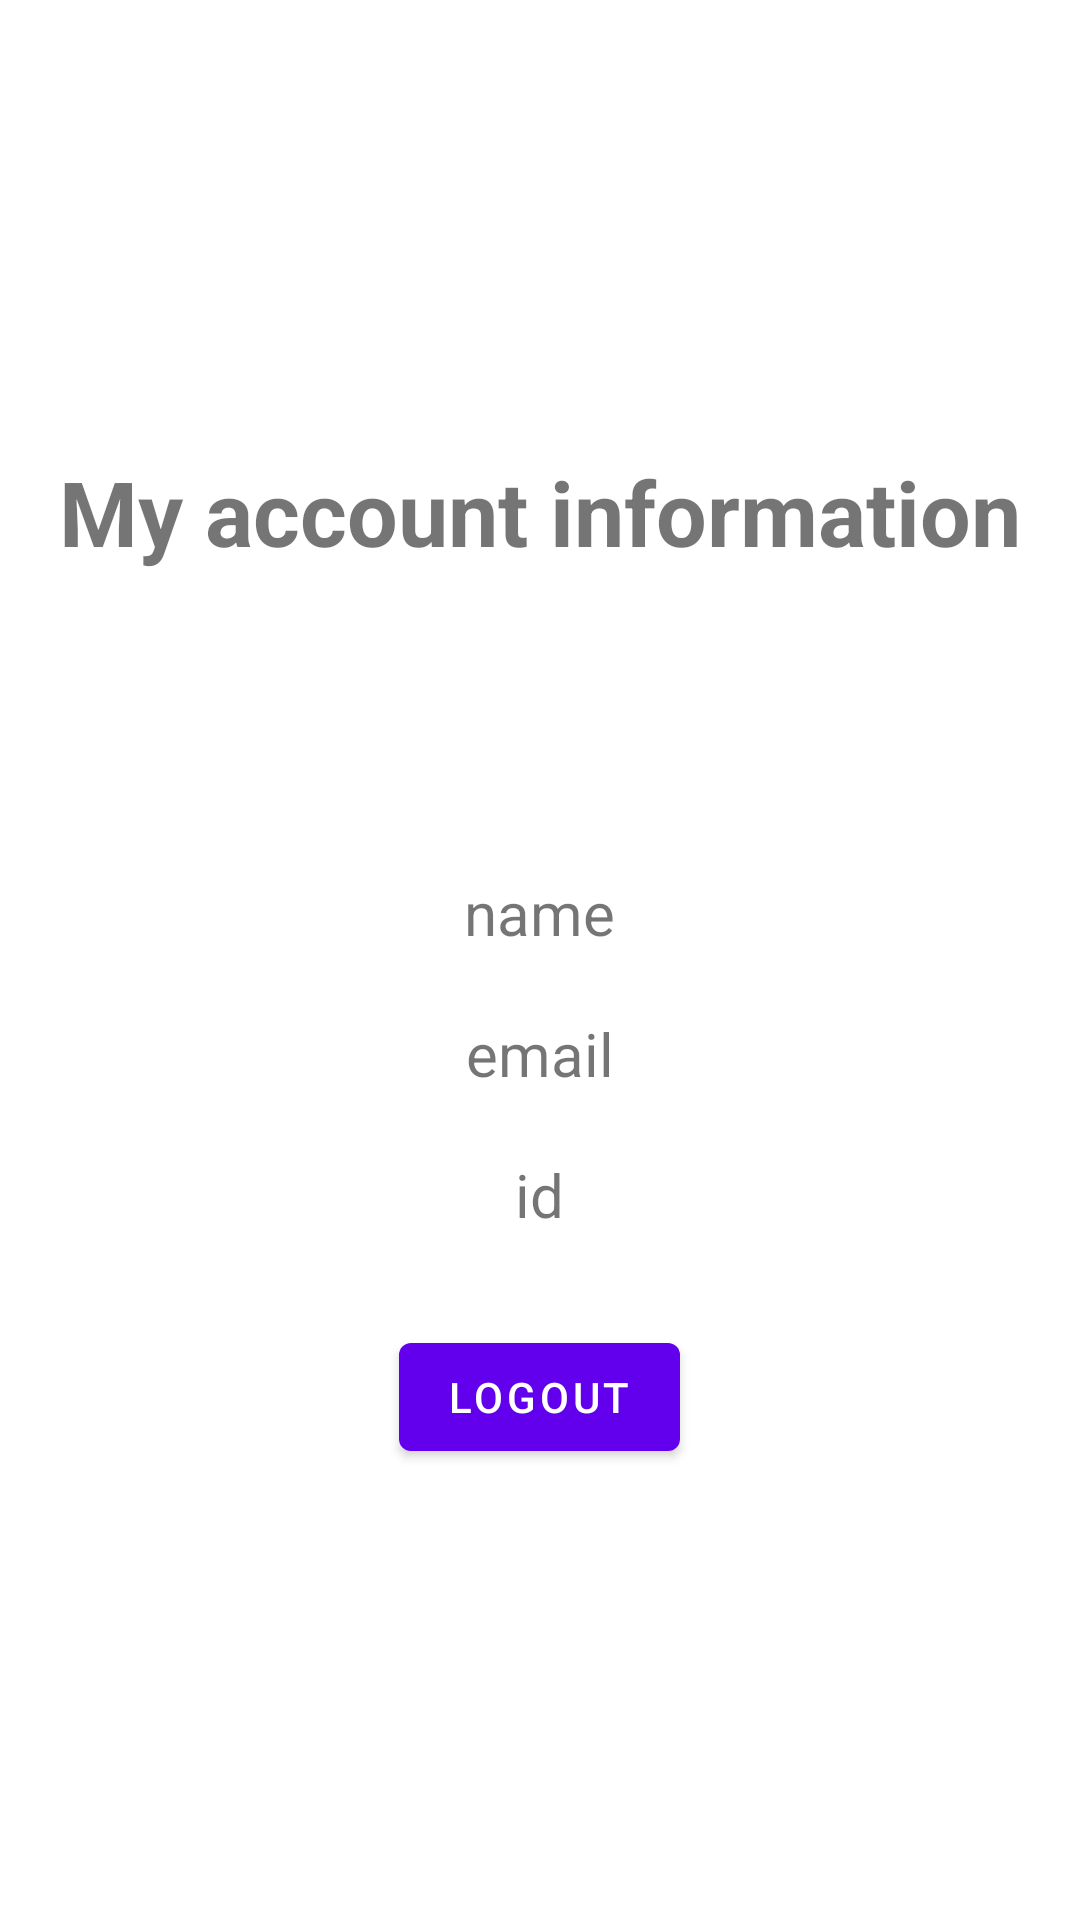

Reconstruct the res/layout file that produces this screen, plus the resources it refers to.
<!-- AndroidManifest.xml: application theme Theme.DAMOAuthGoogle -->
<!-- res/layout/activity_profile.xml -->
<?xml version="1.0" encoding="utf-8"?>
<RelativeLayout xmlns:android="http://schemas.android.com/apk/res/android"
    xmlns:app="http://schemas.android.com/apk/res-auto"
    xmlns:tools="http://schemas.android.com/tools"
    android:layout_width="match_parent"
    android:layout_height="match_parent"
    tools:context=".ProfileActivity">

    <LinearLayout
        android:layout_width="match_parent"
        android:layout_height="match_parent"
        android:gravity="center"
        android:orientation="vertical">
        <TextView
            android:layout_width="wrap_content"
            android:layout_height="wrap_content"
            android:textSize="30dp"
            android:textStyle="bold"
            android:text="My account information"
            >

        </TextView>

        <ImageView
            android:layout_width="80dp"
            android:layout_height="80dp"
            android:id="@+id/profileImage"
            />
        <TextView
            android:layout_width="wrap_content"
            android:layout_height="wrap_content"
            android:id="@+id/name"
            android:text="name"
            android:textSize="20dp"
            android:layout_marginTop="20dp"/>
        <TextView
            android:layout_width="wrap_content"
            android:layout_height="wrap_content"
            android:id="@+id/email"
            android:textSize="20dp"
            android:text="email"
            android:layout_marginTop="20dp"/>
        <TextView
            android:layout_width="wrap_content"
            android:layout_height="wrap_content"
            android:id="@+id/userId"
            android:textSize="20dp"
            android:text="id"
            android:layout_marginTop="20dp"/>

<com.google.android.material.button.MaterialButton
    android:layout_width="wrap_content"
    android:layout_height="wrap_content"
    android:id="@+id/logoutBtn"
    android:text="Logout"
    android:layout_marginTop="30dp"
    />

    </LinearLayout>

</RelativeLayout>
<!-- resources referenced by this layout -->
<resources>
  <style name="Theme.DAMOAuthGoogle" parent="Theme.MaterialComponents.DayNight.DarkActionBar">
          
          <item name="colorPrimary">@color/purple_500</item>
          <item name="colorPrimaryVariant">@color/purple_700</item>
          <item name="colorOnPrimary">@color/white</item>
          
          <item name="colorSecondary">@color/teal_200</item>
          <item name="colorSecondaryVariant">@color/teal_700</item>
          <item name="colorOnSecondary">@color/black</item>
          
          <item name="android:statusBarColor" tools:targetApi="l">?attr/colorPrimaryVariant</item>
          
      </style>
  <!-- not gathered from this repository: default colours our renderer supplied (Android Studio template values) -->
  <color name="purple_500">#FF6200EE</color>
  <color name="purple_700">#FF3700B3</color>
  <color name="teal_200">#FF03DAC5</color>
  <color name="teal_700">#FF018786</color>
  <color name="black">#FF000000</color>
  <color name="white">#FFFFFFFF</color>
</resources>
